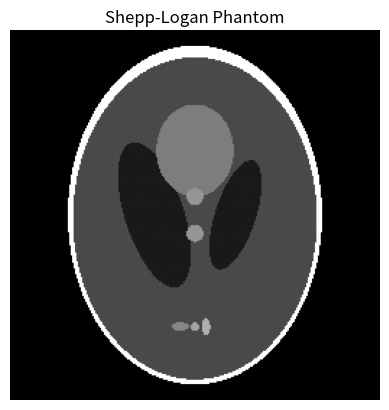

Python code for this plot:
import numpy as np


def shepp_logan(N):
    """Generate the Shepp-Logan phantom image.

    Parameters:
    ----------
        N (int): Size of the output image (N x N).

    Returns:
    -------
        (np.ndarray): Shepp-Logan phantom image.
    """
    if N <= 0 or not isinstance(N, int):
        raise ValueError("N must be a positive integer.")

    # Create a grid of coordinates
    x = np.linspace(-1, 1, N)
    y = np.linspace(-1, 1, N)
    X, Y = np.meshgrid(x, y)

    # Initialize the phantom image
    phantom = np.zeros((N, N))

    # Define the ellipses parameters
    ELLIPSES = [
        (0, 0, 0.69, 0.92, 0, 256),
        (0, 0.0184, 0.6624, 0.874, 0, 75),
        (0.22, 0, 0.11, 0.31, 18, 25),
        (-0.22, 0, 0.16, 0.41, -18, 25),
        (0, -0.35, 0.21, 0.25, 0, 125),
        (0, -0.1, 0.046, 0.046, 0, 150),
        (0, 0.1, 0.046, 0.046, 0, 150),
        (-0.08, 0.605, 0.046, 0.023, 0, 135),
        (0, 0.605, 0.023, 0.023, 0, 165),
        (0.06, 0.605, 0.023, 0.046, 0, 175),
    ]

    # Draw the ellipses
    for x0, y0, a, b, theta, value in ELLIPSES:
        # Calculate the ellipse equation
        theta = np.radians(theta)
        ellipse = ((X - x0) * np.cos(theta) + (Y - y0) * np.sin(theta)) ** 2 / a**2 + (
            (X - x0) * np.sin(theta) - (Y - y0) * np.cos(theta)
        ) ** 2 / b**2

        # Set the value in the phantom image where the ellipse condition is met
        phantom[ellipse <= 1] = value

    # Normalize the phantom image to the range [0, 1]
    phantom = (phantom - phantom.min()) / (phantom.max() - phantom.min())

    return phantom


def setup_parallel_geometry(D_so, D_sd, R_obj, N_det, N_views, view_range=np.pi):
    """Set up parallel geometry for CT projection.

    Args:
        D_so (float): Source-object distance.
        D_sd (float): Source-detector distance.
        R_obj (float): Radius of the object.
        N_det (int): Number of detector bins.
        N_views (int): Number of angular projections.
        view_range (float, optional): Angular range of the views.
            Default is pi as that is sufficient for object reconstruction
            with parallel projections.

    Returns:
        S (np.ndarray): Source positions for every ray at every view in lab frame.
            Shape (N_views, N_det 2).
        D (np.ndarray): Positions of all detector bins at every view in lab frame.
            Shape (N_views, N_det, 2).
        theta (np.ndarray): View angles. Shape (N_views,)
    """
    # Set up basic magnitudes
    det_width = 2 * R_obj
    det_pitch = det_width / N_det
    det_coords = (np.arange(N_det) - (N_det - 1) / 2) * det_pitch  # (N_det,)
    theta = np.linspace(0, view_range, N_views, endpoint=False)  # (N_views,) [rad]
    C = (0, 0)

    # Unit vectors defining source frame at every view
    e_r = np.stack(
        [np.cos(theta), np.sin(theta)], axis=1
    )  # (N_views, 2) radial unit vectors from C to S
    e_t = np.stack(
        [-np.sin(theta), np.cos(theta)], axis=1
    )  # (N_views, 2) tangential unit vectors (right‑hand)

    # Compute source positions for every view in lab frame
    S_central = D_so * e_r  # (N_views, 2)
    S = (
        S_central[:, None, :] + det_coords[None, :, None] * e_t[:, None, :]
    )  # (N_views, N_det, 2)

    # Position of detector line at every view in lab frame
    D_central = C - (D_sd - D_so) * e_r  # (N_views, 2)
    D = (
        D_central[:, None, :] + det_coords[None, :, None] * e_t[:, None, :]
    )  # (N_views, N_det, 2)

    return S, D, theta, det_pitch


def setup_equiangular_geometry(D_so, D_sd, R_obj, N_det, N_views, view_range=2 * np.pi):
    """Set up equiangular geometry for CT projection.

    Args:
        D_so (float): Source-object distance.
        D_sd (float): Source-detector distance.
        R_obj (float): Radius of the object.
        N_det (int): Number of detector bins.
        N_views (int): Number of angular projections.
        view_range (float, optional): Angular range of the views.
            Default is 2*pi as that is optimal for object reconstruction
            with fanbeam projections.

    Returns:
        S (np.ndarray): Source positions in lab frame. Shape (N_views, 2).
        D_theta (np.ndarray): Detector line positions in lab frame. Shape (N_views, 2).
        D (np.ndarray): Positions of all detector bins at every view in lab frame.
            Shape (N_views, N_det, 2).
        theta (np.ndarray): View angles. Shape (N_views,)
        beta (np.ndarray): Detector angles wrt central ray. Shape (N_det,).
    """
    # Set up basic magnitudes
    fan_angle = 2 * np.arcsin(R_obj / D_so)  # [rad]
    delta_beta = fan_angle / N_det  # [rad]
    beta = (np.arange(N_det) - (N_det - 1) / 2) * delta_beta  # (N_det,) [rad]
    theta = np.linspace(0, view_range, N_views, endpoint=False)  # (N_views,) [rad]
    C = (0, 0)

    # Unit vectors defining source frame at every view
    e_r = np.stack(
        [np.cos(theta), np.sin(theta)], axis=1
    )  # (N_views, 2) radial unit vectors from C to S
    e_t = np.stack(
        [-np.sin(theta), np.cos(theta)], axis=1
    )  # (N_views, 2) tangential unit vectors (right‑hand)

    # Source position in lab frame for every view
    S = D_so * e_r  # (N_views, 2) source positions in lab frame

    # Position of detector line at every view in lab frame
    D_theta = (
        C - (D_sd - D_so) * e_r
    )  # (N_views, 2) detector line positions in lab frame

    # Radial unit vectors in detector frame
    tan_beta = np.tan(beta).reshape(
        1, -1, 1
    )  # (1, N_det, 1) radial unit vectors in detector frame

    # Position of all detector bins at every view in lab frame
    D = D_theta[:, None, :] + D_sd * tan_beta * e_t[:, None, :]  # (N_views, N_det, 2)

    return S, D, theta, beta, fan_angle, delta_beta


def setup_geometry(D_so, D_sd, R_obj, N_det, N_views, view_range, mode):
    """
    Set up the geometry for the CT projection.

    Parameters
    ----------
        D_so (float): Source-object distance.
        D_sd (float): Source-detector distance.
        R_obj (float): Radius of the object.
        N_det (int): Number of detector bins.
        N_views (int): Number of angular projections.
        view_range (float): Angular range in radians of projections.
        mode (str): Projection acquisition mode. Can be
            "parallel", "equiangular" or "equidistant".

    Returns
    -------
        S (np.ndarray): Source positions in lab frame. Shape (N_views, 2)
            for "equiangular" / "equidistant" or (N_views, N_det, 2) for
            "parallel".
        D_theta (np.ndarray): Detector line positions in lab frame. Shape (N_views, 2).
            Only returned for "equiangular" or "equidistant" mode.
        D (np.ndarray): Positions of all detector bins at every view in lab frame.
            Shape (N_views, N_det, 2).
        theta (np.ndarray): View angles. Shape (N_views,)
        beta (np.ndarray): Detector angles wrt central ray. Shape (N_det,). Only returned
            for "equiangular mode".
    """
    assert isinstance(D_so, (int, float)) & (D_so > 0), (
        "D_so should be a positive float or int type"
    )
    assert isinstance(D_sd, (int, float)) & (D_sd > 0), (
        "D_sd should be a positive float or int type"
    )
    assert D_sd > D_so, "D_sd should be larger than D_so"
    assert isinstance(R_obj, (int, float)) & (R_obj > 0), (
        "R_obj should be a positive float or int type"
    )
    assert isinstance(N_det, int) & (N_det > 0), "N_det should be a positive integer"
    assert isinstance(N_views, int) & (N_views > 0), (
        "N_det should be a positive integer"
    )

    if mode == "parallel":
        return setup_parallel_geometry(D_so, D_sd, R_obj, N_det, N_views, view_range)
    elif mode == "equiangular":
        return setup_equiangular_geometry(D_so, D_sd, R_obj, N_det, N_views, view_range)
    elif mode == "equidistant":
        raise NotImplementedError(
            "setup_equidistant_geometry function not yet implemented"
        )


def rotate(image, angle):
    """Rotate an image by a given angle.

    Parameters:
    ----------
        image (np.ndarray): Input image to be rotated.
        angle (float): Angle in degrees to rotate the image.

    Returns:
    -------
        np.ndarray: Rotated image.
    """

    if not isinstance(image, np.ndarray):
        raise ValueError("Input image must be a numpy array.")

    if not isinstance(angle, (int, float)):
        raise ValueError("Angle must be a numeric value.")

    # Convert angle to radians
    angle_rad = np.radians(angle)

    # Get the dimensions of the image
    h, w = image.shape[:2]

    # Calculate the center of the image
    center = (w / 2, h / 2)

    # Create the rotation matrix
    rotation_matrix = np.array(
        [
            [np.cos(angle_rad), -np.sin(angle_rad)],
            [np.sin(angle_rad), np.cos(angle_rad)],
        ]
    )

    # Create an output image with the same shape as the input
    rotated_image = np.zeros_like(image)

    # Create meshgrid of (x, y) coordinates
    y_indices, x_indices = np.meshgrid(np.arange(h), np.arange(w), indexing="ij")
    coords = np.stack([x_indices.ravel(), y_indices.ravel()], axis=1)

    # Translate coordinates to center
    coords_centered = coords - np.array(center)

    # Inverse rotation matrix for backward mapping
    inv_rotation_matrix = np.linalg.inv(rotation_matrix)

    # Apply inverse rotation
    rotated_coords = coords_centered @ inv_rotation_matrix.T

    # Translate back to original position
    rotated_coords += np.array(center)

    # Round and convert to integer indices
    x_rot = np.round(rotated_coords[:, 0]).astype(int)
    y_rot = np.round(rotated_coords[:, 1]).astype(int)

    # Mask for valid coordinates
    mask = (x_rot >= 0) & (x_rot < w) & (y_rot >= 0) & (y_rot < h)

    # Assign pixel values using valid indices
    rotated_image[y_indices.ravel()[mask], x_indices.ravel()[mask]] = image[
        y_rot[mask], x_rot[mask]
    ]

    return rotated_image


if __name__ == "__main__":
    import matplotlib.pyplot as plt

    # Generate the Shepp-Logan phantom
    N = 256
    phantom_image = shepp_logan(N)

    # Display the phantom image
    plt.imshow(phantom_image, cmap="gray", extent=(0, 1, 0, 1))
    plt.title("Shepp-Logan Phantom")
    plt.axis("off")
    plt.show()
